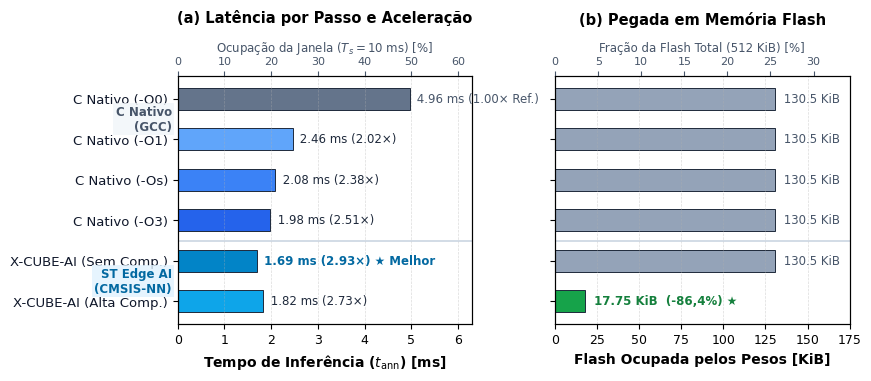
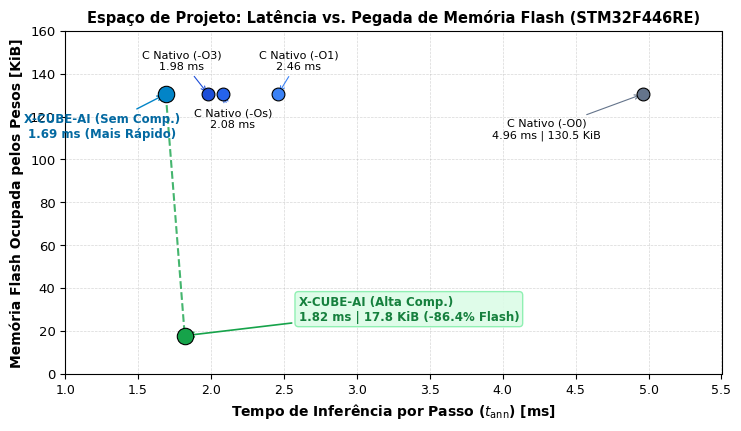

The script that saved these images, in order:
import os
import numpy as np
import matplotlib.pyplot as plt
import matplotlib.patches as mpatches
from matplotlib.ticker import MultipleLocator

# Estilo acadêmico PUCPR / IEEE
plt.rcParams.update({
    "font.family": "sans-serif",
    "font.sans-serif": ["Arial", "DejaVu Sans", "Helvetica"],
    "font.size": 9.5,
    "axes.labelsize": 10,
    "axes.titlesize": 10.5,
    "xtick.labelsize": 9,
    "ytick.labelsize": 9.5,
    "legend.fontsize": 8.5,
    "axes.linewidth": 0.8,
    "lines.linewidth": 1.2,
    "grid.linewidth": 0.5,
    "grid.linestyle": "--",
    "grid.alpha": 0.45,
    "savefig.dpi": 300,
    "savefig.bbox": "tight",
})

# Ordem de cima para baixo: -O0 até Alta Comp.
labels = [
    'C Nativo (-O0)',
    'C Nativo (-O1)',
    'C Nativo (-Os)',
    'C Nativo (-O3)',
    'X-CUBE-AI (Sem Comp.)',
    'X-CUBE-AI (Alta Comp.)'
]

tempos = [4.96, 2.46, 2.08, 1.98, 1.69, 1.82]
flashes = [130.50, 130.50, 130.50, 130.50, 130.50, 17.75]
speedups = [1.00, 2.02, 2.38, 2.51, 2.93, 2.73]
ocupacoes = [49.6, 24.6, 20.8, 19.8, 16.9, 18.2]

# Inverter para que a primeira categoria fique no TOPO no barh
y_labels = labels[::-1]
y_tempos = tempos[::-1]
y_flashes = flashes[::-1]
y_speedups = speedups[::-1]
y_ocupacoes = ocupacoes[::-1]

y_pos = np.arange(len(labels))

out_dir = r"c:\Users\vicio\Documents\AEROPENDULO\scratch"
os.makedirs(out_dir, exist_ok=True)

# ==============================================================================
# OPÇÃO A-PREMIUM: HORIZONTAL COM DUPLO EIXO DE TOPO (% CPU e % Flash Total)
# ==============================================================================
fig, (ax1, ax2) = plt.subplots(1, 2, figsize=(8.8, 3.9), sharey=True)

# Paleta Coesa
# GCC: Slate Navy | X-CUBE: Vivid Azure | Destaque Best: Electric Blue
c_gcc = '#3b82f6'
c_best_time = '#0284c7'
c_flash_norm = '#94a3b8'
c_flash_comp = '#16a34a'

time_bar_colors = [
    '#0ea5e9',      # X-CUBE Alta Comp (1.82 ms)
    c_best_time,    # X-CUBE Sem Comp (1.69 ms) - MAIS RÁPIDO
    '#2563eb',      # C Nativo -O3 (1.98 ms)
    '#3b82f6',      # C Nativo -Os (2.08 ms)
    '#60a5fa',      # C Nativo -O1 (2.46 ms)
    '#64748b',      # C Nativo -O0 (4.96 ms) - BASE
]

flash_bar_colors = [
    c_flash_comp,   # Alta Comp - 17.75 KiB (-86.4%)
    c_flash_norm,
    c_flash_norm,
    c_flash_norm,
    c_flash_norm,
    c_flash_norm,
]

# --- PAINEL 1: TEMPO DE INFERÊNCIA ---
bars1 = ax1.barh(y_pos, y_tempos, height=0.55, color=time_bar_colors, edgecolor='#1e293b', linewidth=0.7)
ax1.set_yticks(y_pos)
ax1.set_yticklabels(y_labels, fontweight='normal', color='#0f172a')
ax1.set_xlabel('Tempo de Inferência ($t_{\\mathrm{ann}}$) [ms]', fontweight='bold')
ax1.set_title('(a) Latência por Passo e Aceleração', fontweight='bold', pad=12)
ax1.set_xlim(0, 6.3)
ax1.grid(True, axis='x', alpha=0.45, linestyle='--')

# Eixo superior com % de Ocupação da Janela de 10 ms
ax1_top = ax1.twiny()
ax1_top.set_xlim(0, 6.3 / 10.0 * 100.0) # 0 a 63%
ax1_top.set_xlabel('Ocupação da Janela ($T_s = 10$ ms) [%]', fontsize=8.5, color='#475569')
ax1_top.tick_params(axis='x', labelsize=8, colors='#475569')

# Linha divisória entre GCC e X-CUBE-AI (está entre índice 3 e 4 no array invertido, ou seja y=1.5 no invertido)
# Array invertido: 0=AltaComp, 1=SemComp (X-CUBE-AI) | 2=-O3, 3=-Os, 4=-O1, 5=-O0 (C Nativo)
# Divisão é em y = 1.5!
ax1.axhline(1.5, color='#cbd5e1', linestyle='-', linewidth=1.2)
ax2.axhline(1.5, color='#cbd5e1', linestyle='-', linewidth=1.2)

# Adicionar anotações em cada barra de tempo
for i, (b, t, sp, oc) in enumerate(zip(bars1, y_tempos, y_speedups, y_ocupacoes)):
    w = b.get_width()
    is_best = (t == 1.69)
    if is_best:
        txt = f" {t:.2f} ms ({sp:.2f}×) ★ Melhor"
        ax1.text(w + 0.08, b.get_y() + b.get_height()/2, txt,
                 va='center', ha='left', fontsize=8.5, fontweight='bold', color='#0369a1')
    elif sp == 1.0:
        txt = f" {t:.2f} ms (1.00× Ref.)"
        ax1.text(w + 0.08, b.get_y() + b.get_height()/2, txt,
                 va='center', ha='left', fontsize=8.5, color='#475569')
    else:
        txt = f" {t:.2f} ms ({sp:.2f}×)"
        ax1.text(w + 0.08, b.get_y() + b.get_height()/2, txt,
                 va='center', ha='left', fontsize=8.5, color='#1e293b')

# Rótulos de grupo na lateral esquerda
ax1.text(-0.02, 4.5, 'C Nativo\n(GCC)', transform=ax1.get_yaxis_transform(),
         ha='right', va='center', fontsize=8.5, fontweight='bold', color='#475569',
         bbox=dict(boxstyle='square,pad=0.2', facecolor='#f1f5f9', edgecolor='none', alpha=0.8))
ax1.text(-0.02, 0.5, 'ST Edge AI\n(CMSIS-NN)', transform=ax1.get_yaxis_transform(),
         ha='right', va='center', fontsize=8.5, fontweight='bold', color='#0369a1',
         bbox=dict(boxstyle='square,pad=0.2', facecolor='#e0f2fe', edgecolor='none', alpha=0.8))

# --- PAINEL 2: MEMÓRIA FLASH ---
bars2 = ax2.barh(y_pos, y_flashes, height=0.55, color=flash_bar_colors, edgecolor='#1e293b', linewidth=0.7)
ax2.set_xlabel('Flash Ocupada pelos Pesos [KiB]', fontweight='bold')
ax2.set_title('(b) Pegada em Memória Flash', fontweight='bold', pad=12)
ax2.set_xlim(0, 175)
ax2.grid(True, axis='x', alpha=0.45, linestyle='--')

# Eixo superior com % da Flash Total do STM32F446RE (512 KiB)
ax2_top = ax2.twiny()
ax2_top.set_xlim(0, 175.0 / 512.0 * 100.0) # 0 a ~34%
ax2_top.set_xlabel('Fração da Flash Total (512 KiB) [%]', fontsize=8.5, color='#475569')
ax2_top.tick_params(axis='x', labelsize=8, colors='#475569')

# Rótulos nas barras de Flash
for b, f in zip(bars2, y_flashes):
    w = b.get_width()
    is_comp = (f < 50)
    if is_comp:
        txt = f" {f:.2f} KiB  (-86,4%) ★"
        ax2.text(w + 3.0, b.get_y() + b.get_height()/2, txt,
                 va='center', ha='left', fontsize=8.5, fontweight='bold', color='#15803d')
    else:
        txt = f" {f:.1f} KiB"
        ax2.text(w + 3.0, b.get_y() + b.get_height()/2, txt,
                 va='center', ha='left', fontsize=8.5, color='#475569')

plt.tight_layout()
fig.savefig(os.path.join(out_dir, "option_A_premium.png"), dpi=300)
plt.close(fig)

# ==============================================================================
# OPÇÃO C: TRADE-OFF PARETO (LATÊNCIA vs FLASH) - ESTILO ARTIGO CIENTÍFICO TOP
# ==============================================================================
fig, ax = plt.subplots(figsize=(7.5, 4.4))

# Pontos de dados
# x: Flash (KiB), y: Tempo (ms)
# ou x: Tempo (ms), y: Flash (KiB)
x_time = tempos
y_flash = flashes

markers = ['o', 's', '^', 'D', 'p', '*']
point_colors = ['#64748b', '#3b82f6', '#2563eb', '#1d4ed8', '#0284c7', '#16a34a']

for i in range(len(labels)):
    sz = 140 if i == 5 or i == 4 else 85
    ax.scatter(x_time[i], y_flash[i], s=sz, color=point_colors[i], edgecolors='black',
               linewidth=0.8, zorder=5, label=labels[i])

# Fronteira de Pareto conectando os pontos ótimos:
# -O0 (4.96, 130.5) -> -O1 (2.46, 130.5) -> -Os (2.08, 130.5) -> -O3 (1.98, 130.5) -> X-CUBE None (1.69, 130.5)
# e de (1.69, 130.5) para X-CUBE High (1.82, 17.75)
ax.plot([1.69, 1.82], [130.5, 17.75], color='#16a34a', linestyle='--', linewidth=1.5,
        alpha=0.8, zorder=3, label='Fronteira de Pareto (Trade-off)')

# Anotações em cada ponto
ax.annotate('C Nativo (-O0)\n4.96 ms | 130.5 KiB', (4.96, 130.5), xytext=(4.3, 110),
            arrowprops=dict(arrowstyle='->', color='#64748b', lw=0.8), fontsize=8, ha='center')
ax.annotate('C Nativo (-O1)\n2.46 ms', (2.46, 130.5), xytext=(2.6, 142),
            arrowprops=dict(arrowstyle='->', color='#3b82f6', lw=0.8), fontsize=8, ha='center')
ax.annotate('C Nativo (-Os)\n2.08 ms', (2.08, 130.5), xytext=(2.15, 115),
            arrowprops=dict(arrowstyle='->', color='#2563eb', lw=0.8), fontsize=8, ha='center')
ax.annotate('C Nativo (-O3)\n1.98 ms', (1.98, 130.5), xytext=(1.8, 142),
            arrowprops=dict(arrowstyle='->', color='#1d4ed8', lw=0.8), fontsize=8, ha='center')
ax.annotate('X-CUBE-AI (Sem Comp.)\n1.69 ms (Mais Rápido)', (1.69, 130.5), xytext=(1.25, 110),
            arrowprops=dict(arrowstyle='->', color='#0284c7', lw=1.0), fontsize=8.5, ha='center',
            fontweight='bold', color='#0369a1')
ax.annotate('X-CUBE-AI (Alta Comp.)\n1.82 ms | 17.8 KiB (-86.4% Flash)', (1.82, 17.75), xytext=(2.6, 25),
            arrowprops=dict(arrowstyle='->', color='#16a34a', lw=1.2), fontsize=8.5, ha='left',
            fontweight='bold', color='#15803d',
            bbox=dict(boxstyle='round,pad=0.3', facecolor='#dcfce7', edgecolor='#86efac', alpha=0.9))

# Linha de deadline
ax.axvline(10.0, color='#dc2626', linestyle=':', label='Deadline Ts = 10 ms')

ax.set_xlabel('Tempo de Inferência por Passo ($t_{\\mathrm{ann}}$) [ms]', fontweight='bold')
ax.set_ylabel('Memória Flash Ocupada pelos Pesos [KiB]', fontweight='bold')
ax.set_title('Espaço de Projeto: Latência vs. Pegada de Memória Flash (STM32F446RE)', fontweight='bold')
ax.set_xlim(1.0, 5.5)
ax.set_ylim(0, 160)
ax.grid(True, linestyle='--', alpha=0.5)

plt.tight_layout()
fig.savefig(os.path.join(out_dir, "option_C_pareto.png"), dpi=300)
plt.close(fig)

print("Opções A-Premium e C geradas com sucesso!")
